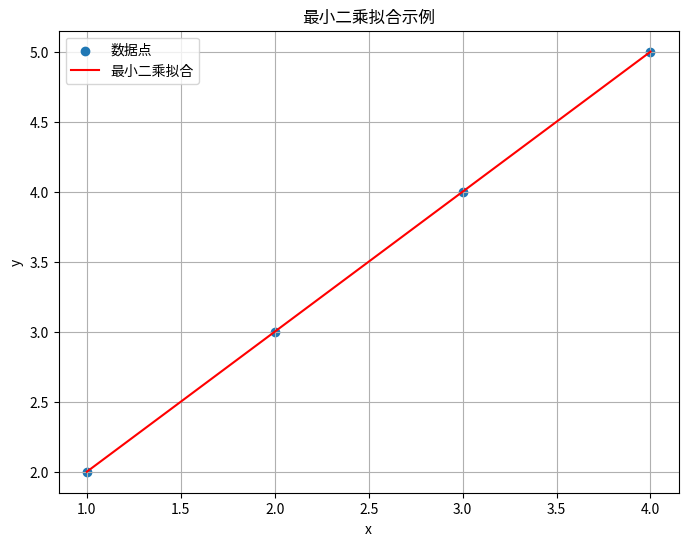

The script that saved this image: (Note: this script raises an exception after producing the figure.)
#!/usr/bin/env python3
# -*- coding: utf-8 -*-
"""
SciPy线性代数
展示SciPy的线性代数功能
"""

import numpy as np
from scipy import linalg
import matplotlib.pyplot as plt

# 1. 基本线性代数操作
print("=== 基本线性代数操作 ===")

# 创建矩阵
A = np.array([[1, 2], [3, 4]])
B = np.array([[5, 6], [7, 8]])
print(f"矩阵A:\n{A}")
print(f"矩阵B:\n{B}")

# 矩阵加法
print(f"\n矩阵加法 A + B:\n{A + B}")

# 矩阵减法
print(f"\n矩阵减法 A - B:\n{A - B}")

# 矩阵乘法
print(f"\n矩阵乘法 A @ B:\n{A @ B}")

# 标量乘法
print(f"\n标量乘法 2 * A:\n{2 * A}")

# 2. 矩阵属性
print("\n=== 矩阵属性 ===")
print(f"矩阵A的行列式: {linalg.det(A)}")
print(f"矩阵A的迹: {np.trace(A)}")
print(f"矩阵A的秩: {np.linalg.matrix_rank(A)}")

# 3. 矩阵逆和伪逆
print("\n=== 矩阵逆和伪逆 ===")
# 矩阵逆
A_inv = linalg.inv(A)
print(f"矩阵A的逆:\n{A_inv}")
print(f"A @ A_inv:\n{A @ A_inv}")

# 伪逆（对于奇异矩阵）
C = np.array([[1, 2], [2, 4]])
print(f"\n矩阵C:\n{C}")
print(f"矩阵C的行列式: {linalg.det(C)}")
C_pinv = linalg.pinv(C)
print(f"矩阵C的伪逆:\n{C_pinv}")

# 4. 特征值和特征向量
print("\n=== 特征值和特征向量 ===")
# 计算特征值和特征向量
eigenvalues, eigenvectors = linalg.eig(A)
print(f"特征值: {eigenvalues}")
print(f"特征向量:\n{eigenvectors}")

# 验证 Av = λv
for i in range(len(eigenvalues)):
    v = eigenvectors[:, i]
    lambda_v = eigenvalues[i] * v
    Av = A @ v
    print(f"\n特征值 {eigenvalues[i]}:")
    print(f"Av: {Av}")
    print(f"λv: {lambda_v}")

# 5. 奇异值分解
print("\n=== 奇异值分解 ===")
U, s, Vh = linalg.svd(A)
print(f"U矩阵:\n{U}")
print(f"奇异值: {s}")
print(f"Vh矩阵:\n{Vh}")

# 重构矩阵
S = np.zeros_like(A)
np.fill_diagonal(S, s)
A_reconstructed = U @ S @ Vh
print(f"\n重构后的矩阵:\n{A_reconstructed}")

# 6. 求解线性方程组
print("\n=== 求解线性方程组 ===")
# 解 Ax = b
b = np.array([5, 11])
x = linalg.solve(A, b)
print(f"方程组 Ax = b 的解 x: {x}")
print(f"验证 A @ x: {A @ x}")
print(f"b: {b}")

# 7. 最小二乘问题
print("\n=== 最小二乘问题 ===")
# 构造超定方程组
X = np.array([[1, 1], [1, 2], [1, 3], [1, 4]])
y = np.array([2, 3, 4, 5])

# 求解最小二乘
beta, residual, rank, singular_values = linalg.lstsq(X, y)
print(f"最小二乘解 beta: {beta}")
print(f"残差平方和: {residual}")
print(f"矩阵的秩: {rank}")
print(f"奇异值: {singular_values}")

# 可视化最小二乘拟合
plt.figure(figsize=(8, 6))
plt.scatter(X[:, 1], y, label='数据点')
plt.plot(X[:, 1], X @ beta, 'r-', label='最小二乘拟合')
plt.title('最小二乘拟合示例')
plt.xlabel('x')
plt.ylabel('y')
plt.legend()
plt.grid(True)
plt.savefig('least_squares_fit.png')
print("最小二乘拟合图已保存为 least_squares_fit.png")

# 8. 矩阵分解
print("\n=== 矩阵分解 ===")

# LU分解
P, L, U = linalg.lu(A)
print(f"P矩阵 (置换矩阵):\n{P}")
print(f"L矩阵 (下三角矩阵):\n{L}")
print(f"U矩阵 (上三角矩阵):\n{U}")
print(f"验证 P @ L @ U:\n{P @ L @ U}")

# Cholesky分解（仅适用于正定矩阵）
D = np.array([[4, 12, -16], [12, 37, -43], [-16, -43, 98]])
L_chol = linalg.cholesky(D)
print(f"\nCholesky分解 L:\n{L_chol}")
print(f"验证 L @ L.T:\n{L_chol @ L_chol.T}")
print(f"原始矩阵 D:\n{D}")

# QR分解
Q, R = linalg.qr(A)
print(f"\nQR分解 Q:\n{Q}")
print(f"QR分解 R:\n{R}")
print(f"验证 Q @ R:\n{Q @ R}")

# 9. 范数计算
print("\n=== 范数计算 ===")
print(f"矩阵A的1-范数: {linalg.norm(A, 1)}")
print(f"矩阵A的2-范数: {linalg.norm(A, 2)}")
print(f"矩阵A的无穷范数: {linalg.norm(A, np.inf)}")
print(f"矩阵A的Frobenius范数: {linalg.norm(A, 'fro')}")

# 10. 条件数
print("\n=== 条件数 ===")
print(f"矩阵A的条件数: {linalg.cond(A)}")
print(f"矩阵C的条件数: {linalg.cond(C)}")

print("\nSciPy线性代数示例完成！")
